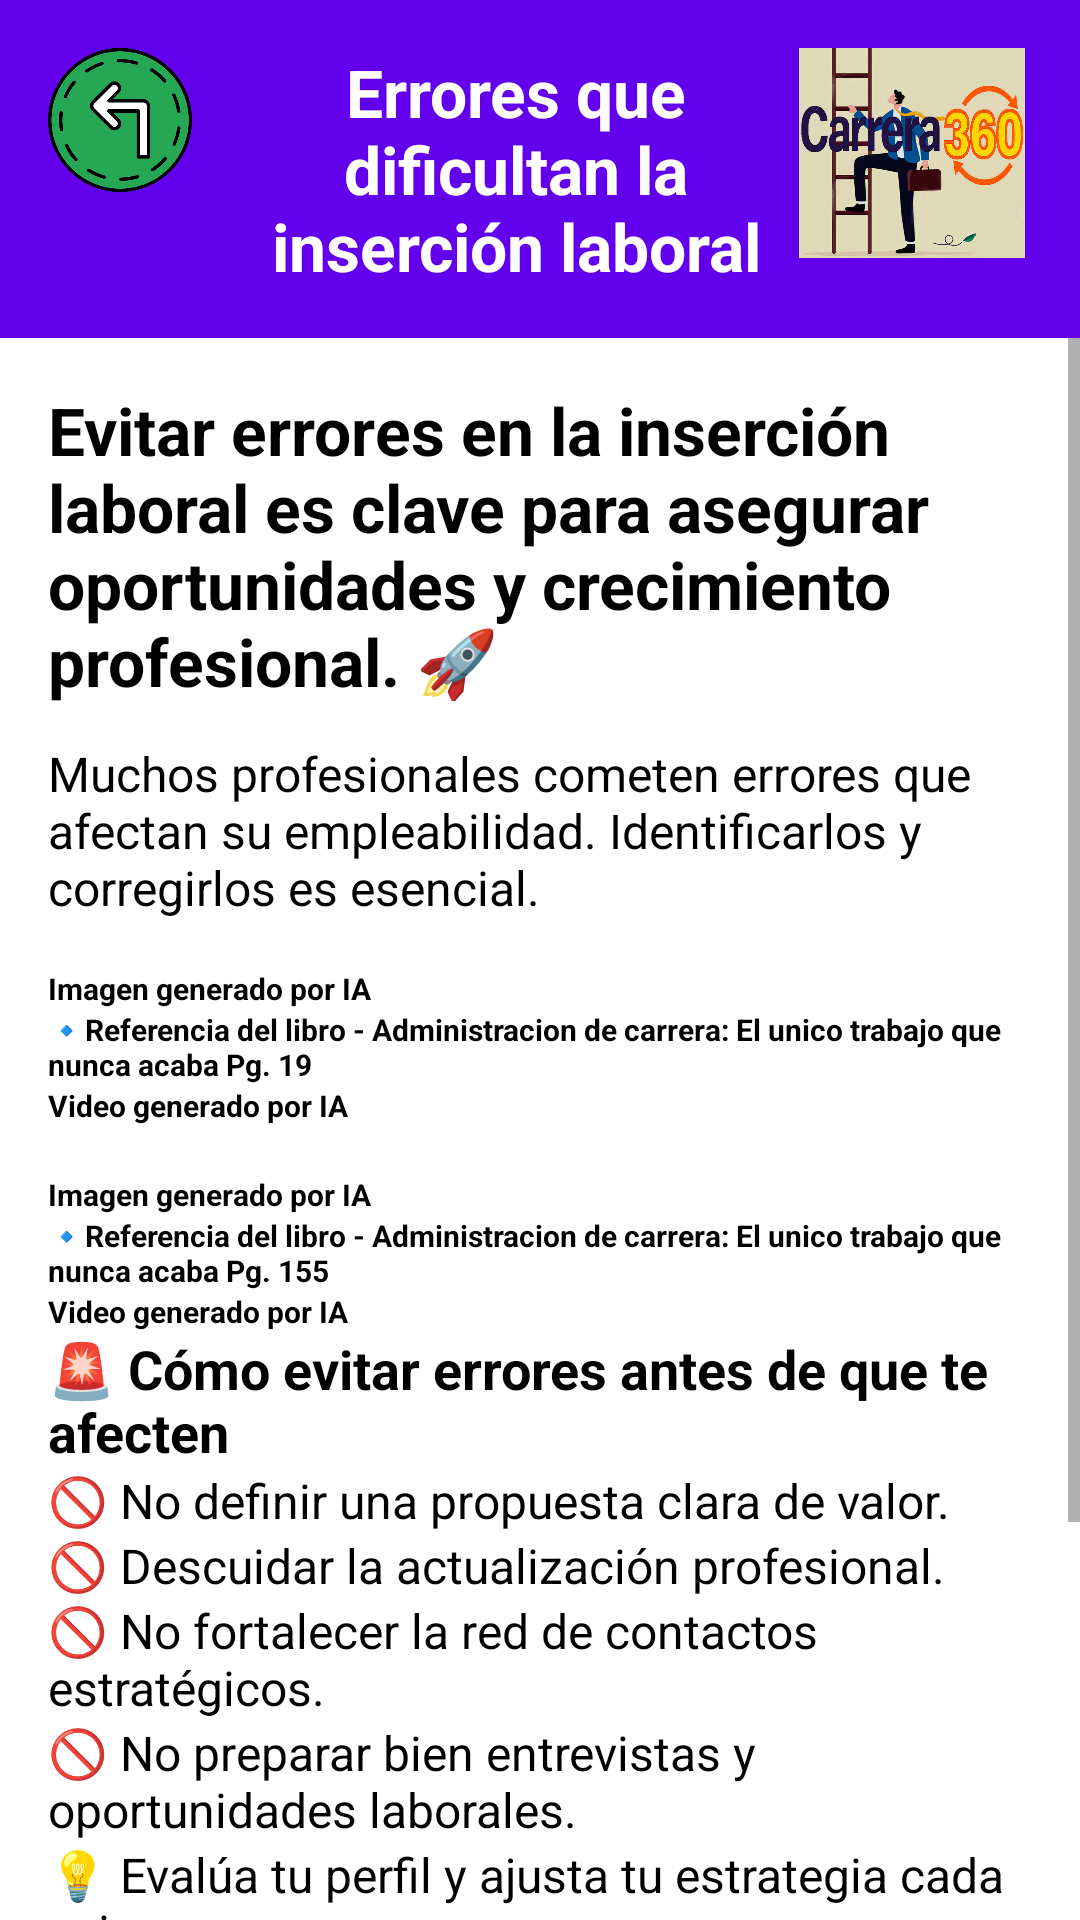

Produce the Android XML layout that renders to this screen, including the resource entries it uses.
<!-- AndroidManifest.xml: application theme Theme.INLAB -->
<!-- res/layout/fragment_errores.xml -->
<?xml version="1.0" encoding="utf-8"?>
<androidx.constraintlayout.widget.ConstraintLayout
    xmlns:android="http://schemas.android.com/apk/res/android"
    xmlns:app="http://schemas.android.com/apk/res-auto"
    xmlns:tools="http://schemas.android.com/tools"
    android:layout_width="match_parent"
    android:layout_height="match_parent"
    tools:context=".fragments.ErroresFragment">

    

    <LinearLayout
        android:id="@+id/headerContainer"
        android:layout_width="match_parent"
        android:layout_height="wrap_content"
        android:orientation="horizontal"
        android:background="@color/primary"
        android:padding="16dp"
        app:layout_constraintTop_toTopOf="parent"
        app:layout_constraintStart_toStartOf="parent"
        app:layout_constraintEnd_toEndOf="parent">
        <ImageButton
            android:id="@+id/btn_Back"
            android:layout_width="48dp"
            android:layout_height="48dp"
            android:src="@drawable/ic_back_arrow"
            android:contentDescription="@string/back_button_desc"
            android:background="?attr/selectableItemBackground"
            android:scaleType="fitCenter"
            android:adjustViewBounds="true"/>

        <TextView
            android:id="@+id/title_Result4"
            android:layout_width="0dp"
            android:layout_height="wrap_content"
            android:layout_weight="1"
            android:text="@string/errores_label"
            android:textSize="22sp"
            android:textStyle="bold"
            android:textColor="@color/white"
            android:gravity="center"
            android:paddingStart="16dp"/>

        <ImageView
            android:id="@+id/ivConceptMap6"
            android:layout_width="80dp"
            android:layout_height="70dp"
            android:src="@drawable/icono"
            android:adjustViewBounds="true"/>

    </LinearLayout>

    
    <ScrollView
        android:id="@+id/scroll_Content"
        android:layout_width="match_parent"
        android:layout_height="0dp"
        android:fillViewport="true"
        app:layout_constraintTop_toBottomOf="@id/headerContainer"
        app:layout_constraintStart_toStartOf="parent"
        app:layout_constraintEnd_toEndOf="parent"
        app:layout_constraintBottom_toBottomOf="parent">

        <LinearLayout
            android:layout_width="match_parent"
            android:layout_height="wrap_content"
            android:orientation="vertical"
            android:padding="16dp">

            
            <TextView android:id="@+id/errores_Intro" android:layout_width="match_parent" android:layout_height="wrap_content" style="@style/TitleText" android:text="@string/errores_intro"/>
            <TextView android:id="@+id/errores_Definition" android:layout_width="match_parent" android:layout_height="wrap_content" style="@style/BodyText" android:text="@string/errores_definition"/>

            

            <ImageView
                android:id="@+id/metodssostar"
                android:layout_width="match_parent"
                android:layout_height="wrap_content"
                android:src="@drawable/pp"
                android:adjustViewBounds="true"
                android:contentDescription="@string/evaluacion_imagen_desc"
                android:paddingBottom="16dp"/>
            <TextView android:id="@+id/imagen" android:layout_width="match_parent" android:layout_height="wrap_content" style="@style/SectionTitle" android:text="@string/imagen" android:textSize="30px"/>
            <TextView android:id="@+id/imagen2" android:layout_width="match_parent" android:layout_height="wrap_content" style="@style/SectionTitle" android:text="@string/errores_importancia_title" android:textSize="30px"/>
            <com.google.android.exoplayer2.ui.PlayerView
                android:id="@+id/ajo"
                android:layout_width="0dp"
                android:layout_height="0dp"
                app:layout_constraintDimensionRatio="16:9"
                android:contentDescription="@string/ejemplo_practico"
                app:layout_constraintStart_toStartOf="parent"
                app:layout_constraintEnd_toEndOf="parent"/>
            <TextView android:id="@+id/videos1" android:layout_width="match_parent" android:layout_height="wrap_content" style="@style/SectionTitle" android:text="@string/video" android:textSize="30px"/>


            
            <ImageView
                android:id="@+id/metodssostar2"
                android:layout_width="match_parent"
                android:layout_height="wrap_content"
                android:src="@drawable/ww"
                android:adjustViewBounds="true"
                android:contentDescription="@string/evaluacion_imagen_desc"
                android:paddingBottom="16dp"/>
            <TextView android:id="@+id/imagen3" android:layout_width="match_parent" android:layout_height="wrap_content" style="@style/SectionTitle" android:text="@string/imagen" android:textSize="30px"/>
            <TextView android:id="@+id/imagen4" android:layout_width="match_parent" android:layout_height="wrap_content" style="@style/SectionTitle" android:text="@string/errores_step_4_details_3" android:textSize="30px"/>

            <com.google.android.exoplayer2.ui.PlayerView
                android:id="@+id/exoplayer_Parte1"
                android:layout_width="0dp"
                android:layout_height="0dp"
                android:contentDescription="@string/button_define_objectives"
                app:layout_constraintDimensionRatio="9:16"
                app:layout_constraintStart_toStartOf="parent"
                app:layout_constraintEnd_toEndOf="parent"/>
            <TextView android:id="@+id/videos" android:layout_width="match_parent" android:layout_height="wrap_content" style="@style/SectionTitle" android:text="@string/video" android:textSize="30px"/>


            
            <TextView android:id="@+id/errores_prevenciones_title" android:layout_width="match_parent" android:layout_height="wrap_content" style="@style/SectionTitle" android:text="@string/errores_prevenciones_title"/>
            <TextView android:id="@+id/errores_prevenciones_1" android:layout_width="match_parent" android:layout_height="wrap_content" style="@style/BodyText" android:text="@string/errores_prevenciones_1"/>
            <TextView android:id="@+id/errores_prevenciones_2" android:layout_width="match_parent" android:layout_height="wrap_content" style="@style/BodyText" android:text="@string/errores_prevenciones_2"/>
            <TextView android:id="@+id/errores_prevenciones_3" android:layout_width="match_parent" android:layout_height="wrap_content" style="@style/BodyText" android:text="@string/errores_prevenciones_3"/>
            <TextView android:id="@+id/errores_prevenciones_4" android:layout_width="match_parent" android:layout_height="wrap_content" style="@style/BodyText" android:text="@string/errores_prevenciones_4"/>
            <TextView android:id="@+id/errores_prevenciones_5" android:layout_width="match_parent" android:layout_height="wrap_content" style="@style/BodyText" android:text="@string/errores_prevenciones_5"/>

            <TextView android:id="@+id/errores_Conclusion_Title" android:layout_width="match_parent" android:layout_height="wrap_content" style="@style/SectionTitle" android:text="@string/errores_conclusion_title"/>
            <TextView android:id="@+id/errores_Conclusion_Text_1" android:layout_width="match_parent" android:layout_height="wrap_content" style="@style/BodyText" android:text="@string/errores_conclusion_text_1"/>
            <TextView android:id="@+id/errores_Conclusion_Text_2" android:layout_width="match_parent" android:layout_height="wrap_content" style="@style/BodyText" android:text="@string/errores_conclusion_text_2"/>
            <TextView android:id="@+id/errores_Conclusion_Text_3" android:layout_width="match_parent" android:layout_height="wrap_content" style="@style/BodyText" android:text="@string/errores_conclusion_text_3"/>
        </LinearLayout>
    </ScrollView>

</androidx.constraintlayout.widget.ConstraintLayout>
<!-- resources referenced by this layout -->
<resources>
  <color name="primary">#6200EE</color>
  <color name="white">#FFFFFF</color>
  <!-- drawable ic_back_arrow: png bitmap (drawable, 42115 bytes) -->
  <!-- drawable icono: jpg bitmap (drawable, 224918 bytes) -->
  <string name="back_button_desc">Regresar a Inicio</string>
  <string name="button_define_objectives">Cómo definir objetivos profesionales</string>
  <string name="ejemplo_practico">Ejemplo practico sobre la importancia de la adaptabilidad</string>
  <string name="errores_conclusion_text_1">🌟 Evitar errores laborales multiplica tus oportunidades de éxito.</string>
  <string name="errores_conclusion_text_2">🌟 La actualización y networking son esenciales para crecer profesionalmente.</string>
  <string name="errores_conclusion_text_3">🌟 Dedica tiempo a mejorar tu perfil y aumentar tu empleabilidad.</string>
  <string name="errores_conclusion_title">📌 Conclusión</string>
  <string name="errores_definition">Muchos profesionales cometen errores que afectan su empleabilidad. Identificarlos y corregirlos es esencial.</string>
  <string name="errores_importancia_title">🔹Referencia del libro - Administracion de carrera: El unico trabajo que nunca acaba Pg. 19</string>
  <string name="errores_intro">Evitar errores en la inserción laboral es clave para asegurar oportunidades y crecimiento profesional. 🚀</string>
  <string name="errores_label">Errores que dificultan la inserción laboral</string>
  <string name="errores_prevenciones_1">🚫 No definir una propuesta clara de valor.</string>
  <string name="errores_prevenciones_2">🚫 Descuidar la actualización profesional.</string>
  <string name="errores_prevenciones_3">🚫 No fortalecer la red de contactos estratégicos.</string>
  <string name="errores_prevenciones_4">🚫 No preparar bien entrevistas y oportunidades laborales.</string>
  <string name="errores_prevenciones_5">💡 Evalúa tu perfil y ajusta tu estrategia cada seis meses.</string>
  <string name="errores_prevenciones_title">🚨 Cómo evitar errores antes de que te afecten</string>
  <string name="errores_step_4_details_3">🔹Referencia del libro - Administracion de carrera: El unico trabajo que nunca acaba Pg. 155</string>
  <string name="evaluacion_imagen_desc">Imagen ilustrativa sobre evaluación de oportunidades laborales.</string>
  <string name="imagen">Imagen generado por IA</string>
  <string name="video">Video generado por IA</string>
  <style name="BodyText">
              <item name="android:textSize">16sp</item>
              <item name="android:textColor">@android:color/black</item>
          </style>
  <style name="SectionTitle">
              <item name="android:textSize">18sp</item>
              <item name="android:textStyle">bold</item>
              <item name="android:textColor">@android:color/black</item>
          </style>
  <style name="TitleText">
              <item name="android:textSize">22sp</item>
              <item name="android:textStyle">bold</item>
              <item name="android:textColor">@color/black</item>
              <item name="android:paddingBottom">12dp</item>
          </style>
  <style name="Theme.INLAB" parent="Theme.MaterialComponents.Light.NoActionBar">
          <item name="colorPrimary">@color/colorPrimary</item>
          <item name="colorPrimaryVariant">@color/colorPrimaryDark</item>
          <item name="colorAccent">@color/colorAccent</item>
      </style>
  <color name="black">#000000</color>
  <color name="colorPrimary">#6200EE</color>
  <color name="colorPrimaryDark">#3700B3</color>
  <color name="colorAccent">#03DAC5</color>
</resources>
